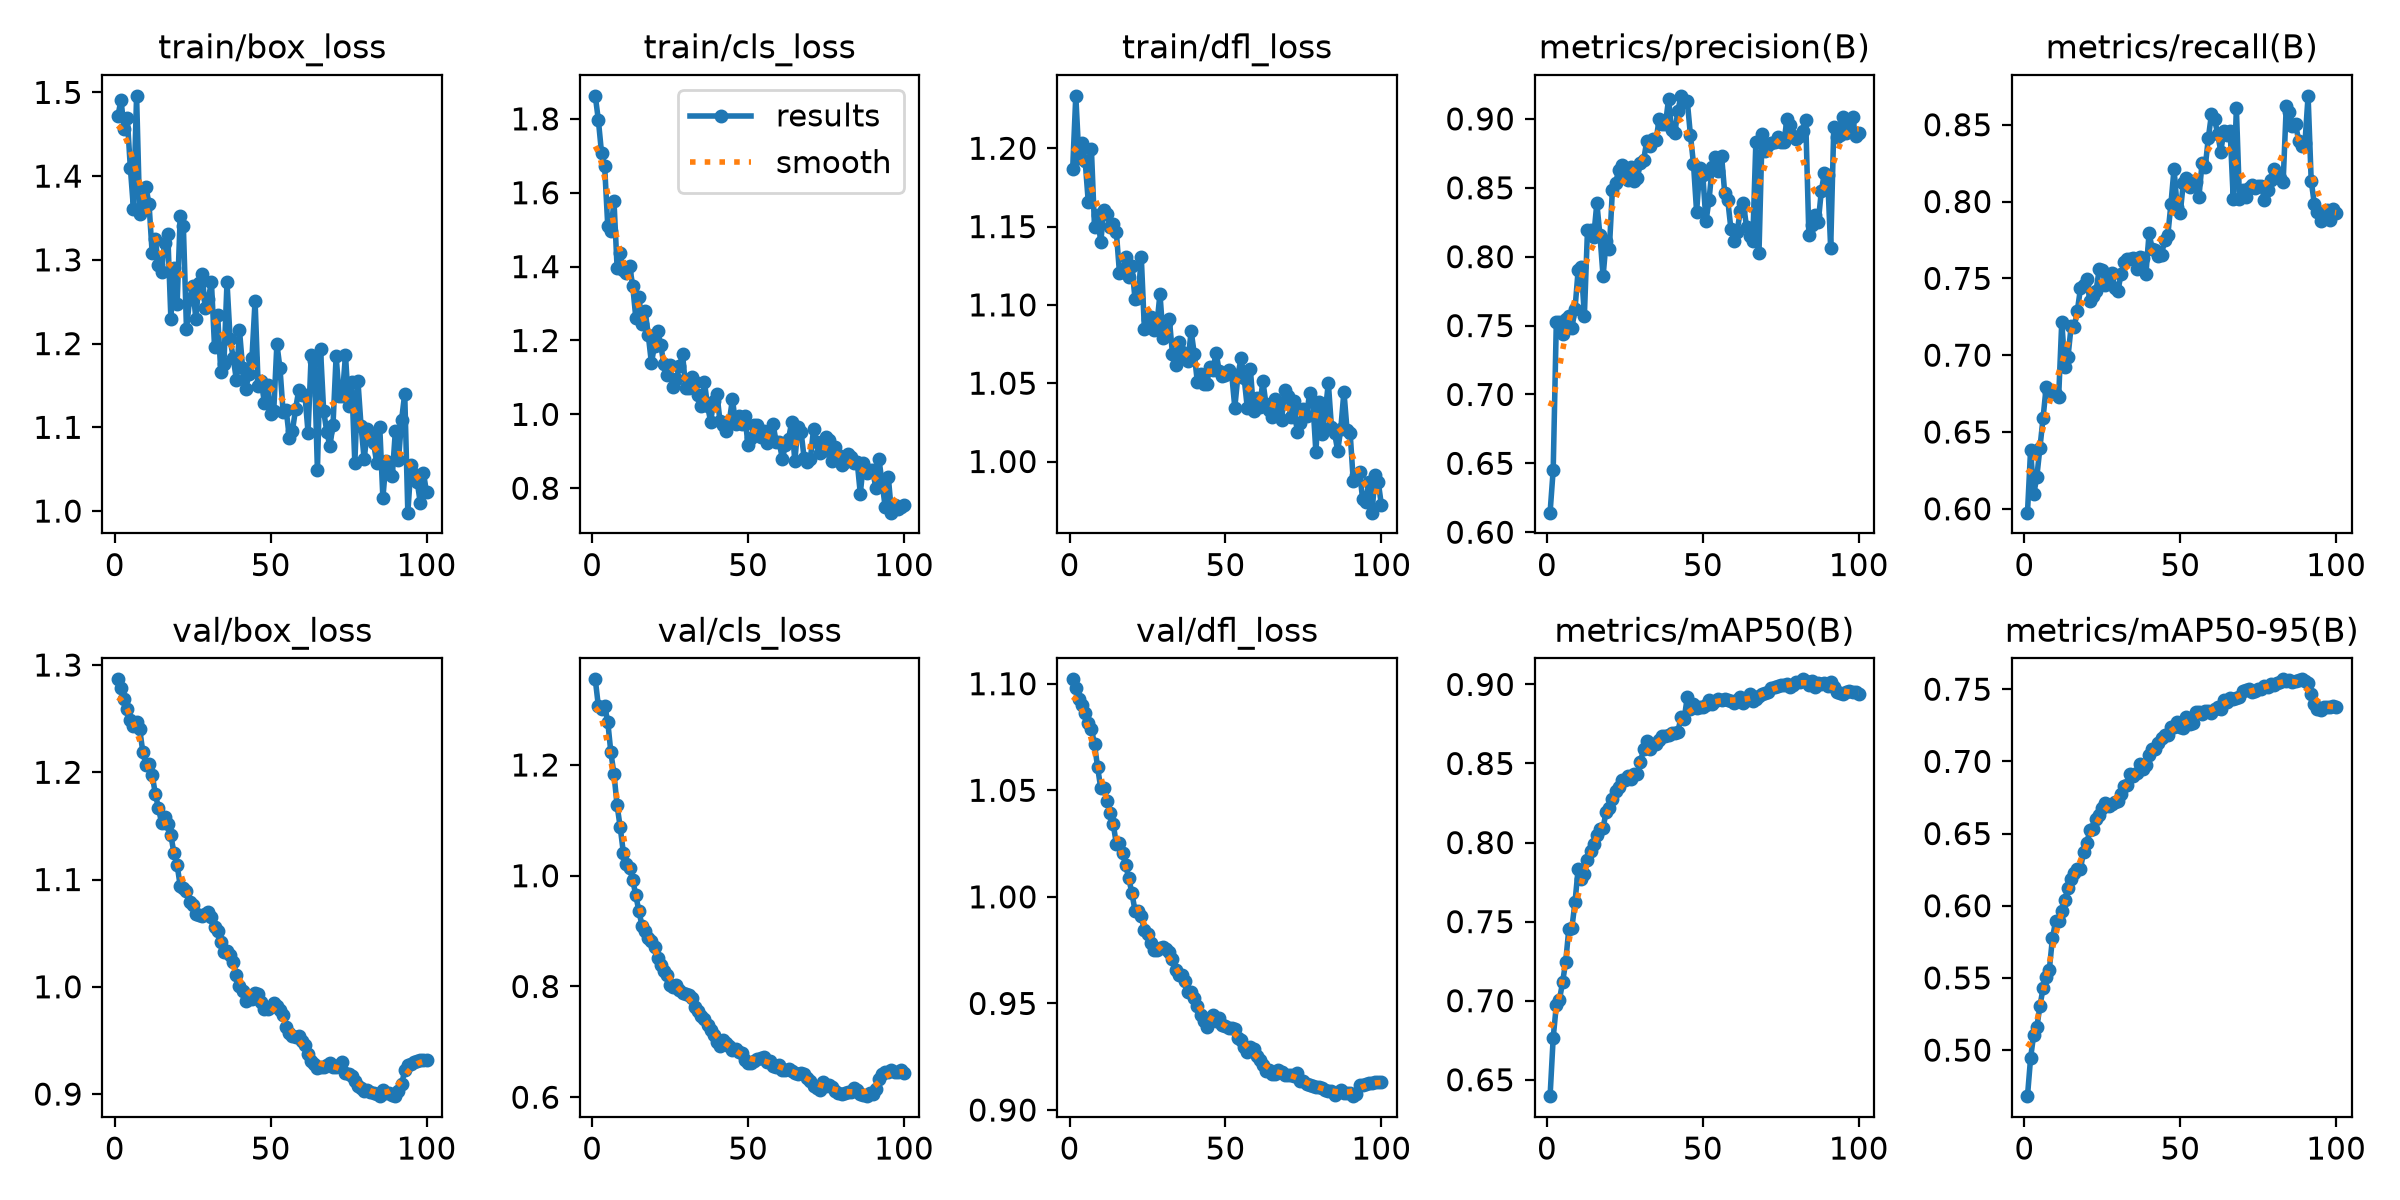

Data behind this chart, as committed beside it:
epoch, time, train/box_loss, train/cls_loss, train/dfl_loss, metrics/precision(B), metrics/recall(B), metrics/mAP50(B), metrics/mAP50-95(B), val/box_loss, val/cls_loss, val/dfl_loss, lr/pg0, lr/pg1, lr/pg2
1, 33.66, 1.471, 1.862, 1.187, 0.6142, 0.5975, 0.6396, 0.4681, 1.287, 1.355, 1.102, 3.71875e-05, 3.71875e-05, 3.71875e-05
2, 67.83, 1.491, 1.796, 1.233, 0.6453, 0.6385, 0.6766, 0.4946, 1.279, 1.306, 1.098, 7.60933e-05, 7.60933e-05, 7.60933e-05
3, 103.4, 1.456, 1.708, 1.194, 0.7523, 0.6094, 0.697, 0.5108, 1.268, 1.301, 1.093, 0.0001142, 0.0001142, 0.0001142
4, 138.2, 1.47, 1.672, 1.204, 0.7526, 0.6209, 0.7005, 0.5158, 1.259, 1.307, 1.09, 0.0001155, 0.0001155, 0.0001155
5, 172.2, 1.41, 1.511, 1.192, 0.7439, 0.6398, 0.7116, 0.5305, 1.248, 1.278, 1.086, 0.0001143, 0.0001143, 0.0001143
6, 206.3, 1.361, 1.496, 1.166, 0.7549, 0.6591, 0.7244, 0.5429, 1.243, 1.223, 1.081, 0.0001131, 0.0001131, 0.0001131
7, 241.1, 1.496, 1.578, 1.2, 0.7568, 0.6795, 0.7452, 0.5507, 1.247, 1.184, 1.079, 0.0001119, 0.0001119, 0.0001119
8, 275.1, 1.354, 1.397, 1.15, 0.7481, 0.6762, 0.7461, 0.5555, 1.24, 1.127, 1.072, 0.0001108, 0.0001108, 0.0001108
9, 309.7, 1.366, 1.437, 1.157, 0.7621, 0.6757, 0.7624, 0.5774, 1.219, 1.087, 1.061, 0.0001096, 0.0001096, 0.0001096
10, 347, 1.387, 1.39, 1.14, 0.7902, 0.6747, 0.7834, 0.5892, 1.207, 1.042, 1.051, 0.0001084, 0.0001084, 0.0001084
11, 382.7, 1.366, 1.382, 1.161, 0.7923, 0.6728, 0.777, 0.5894, 1.207, 1.021, 1.051, 0.0001072, 0.0001072, 0.0001072
12, 416, 1.308, 1.401, 1.158, 0.7572, 0.7218, 0.7801, 0.5965, 1.198, 1.014, 1.045, 0.000106, 0.000106, 0.000106
13, 448.7, 1.325, 1.349, 1.15, 0.8195, 0.6923, 0.7893, 0.6042, 1.18, 0.9925, 1.039, 0.0001049, 0.0001049, 0.0001049
14, 480, 1.293, 1.262, 1.152, 0.8196, 0.699, 0.7944, 0.6125, 1.167, 0.9647, 1.034, 0.0001037, 0.0001037, 0.0001037
15, 513.9, 1.286, 1.319, 1.147, 0.8146, 0.7188, 0.7991, 0.6182, 1.153, 0.9357, 1.025, 0.0001025, 0.0001025, 0.0001025
16, 546.2, 1.321, 1.244, 1.121, 0.8389, 0.7184, 0.8048, 0.6226, 1.158, 0.9096, 1.025, 0.0001013, 0.0001013, 0.0001013
17, 574.3, 1.331, 1.28, 1.121, 0.8155, 0.729, 0.8087, 0.6251, 1.152, 0.9011, 1.02, 0.0001001, 0.0001001, 0.0001001
18, 602.3, 1.23, 1.215, 1.13, 0.7857, 0.7434, 0.8094, 0.6258, 1.141, 0.8871, 1.015, 9.89723e-05, 9.89723e-05, 9.89723e-05
19, 637.6, 1.29, 1.139, 1.118, 0.8117, 0.746, 0.8196, 0.6372, 1.124, 0.8818, 1.009, 9.77942e-05, 9.77942e-05, 9.77942e-05
20, 668.8, 1.248, 1.185, 1.125, 0.8053, 0.7496, 0.8217, 0.6431, 1.114, 0.8717, 1.002, 9.66161e-05, 9.66161e-05, 9.66161e-05
21, 699.6, 1.352, 1.227, 1.104, 0.8487, 0.7355, 0.8278, 0.6524, 1.094, 0.8515, 0.9935, 9.5438e-05, 9.5438e-05, 9.5438e-05
22, 730.5, 1.34, 1.188, 1.105, 0.8532, 0.7387, 0.8326, 0.6534, 1.092, 0.8382, 0.9933, 9.42599e-05, 9.42599e-05, 9.42599e-05
23, 760.8, 1.218, 1.136, 1.131, 0.8629, 0.7419, 0.8354, 0.6599, 1.089, 0.8271, 0.9909, 9.30818e-05, 9.30818e-05, 9.30818e-05
24, 791.1, 1.253, 1.108, 1.085, 0.8663, 0.7559, 0.8393, 0.663, 1.079, 0.8212, 0.9843, 9.19037e-05, 9.19037e-05, 9.19037e-05
25, 821.9, 1.268, 1.133, 1.091, 0.8587, 0.7557, 0.8398, 0.6675, 1.076, 0.8024, 0.9826, 9.07256e-05, 9.07256e-05, 9.07256e-05
26, 852.9, 1.23, 1.074, 1.092, 0.8554, 0.7456, 0.8418, 0.6711, 1.067, 0.7989, 0.9785, 8.95475e-05, 8.95475e-05, 8.95475e-05
27, 883.7, 1.272, 1.096, 1.084, 0.8649, 0.7505, 0.8399, 0.6689, 1.067, 0.8018, 0.9753, 8.83694e-05, 8.83694e-05, 8.83694e-05
28, 912.4, 1.283, 1.13, 1.087, 0.8551, 0.7538, 0.8436, 0.6703, 1.066, 0.7932, 0.9749, 8.71913e-05, 8.71913e-05, 8.71913e-05
29, 940.4, 1.243, 1.163, 1.107, 0.8573, 0.7439, 0.8433, 0.6721, 1.068, 0.7875, 0.9761, 8.60132e-05, 8.60132e-05, 8.60132e-05
30, 968.3, 1.253, 1.071, 1.079, 0.8681, 0.7417, 0.8511, 0.6725, 1.07, 0.7869, 0.9763, 8.48351e-05, 8.48351e-05, 8.48351e-05
31, 996.7, 1.274, 1.07, 1.088, 0.8699, 0.7528, 0.8591, 0.6773, 1.065, 0.7854, 0.9757, 8.3657e-05, 8.3657e-05, 8.3657e-05
32, 1025, 1.196, 1.101, 1.091, 0.884, 0.7605, 0.8641, 0.6831, 1.055, 0.7794, 0.974, 8.24789e-05, 8.24789e-05, 8.24789e-05
33, 1053, 1.234, 1.089, 1.069, 0.8802, 0.7628, 0.8593, 0.6837, 1.052, 0.7624, 0.9707, 8.13008e-05, 8.13008e-05, 8.13008e-05
34, 1081, 1.166, 1.052, 1.061, 0.8852, 0.7625, 0.8626, 0.6914, 1.041, 0.7552, 0.9657, 8.01227e-05, 8.01227e-05, 8.01227e-05
35, 1109, 1.175, 1.022, 1.077, 0.8849, 0.7635, 0.8626, 0.69, 1.032, 0.7467, 0.9631, 7.89446e-05, 7.89446e-05, 7.89446e-05
36, 1137, 1.273, 1.088, 1.07, 0.8999, 0.7558, 0.865, 0.692, 1.034, 0.741, 0.9631, 7.77665e-05, 7.77665e-05, 7.77665e-05
37, 1165, 1.206, 1.023, 1.067, 0.8961, 0.7638, 0.8676, 0.6979, 1.03, 0.7298, 0.9604, 7.65884e-05, 7.65884e-05, 7.65884e-05
38, 1193, 1.183, 0.9805, 1.064, 0.8962, 0.7633, 0.8673, 0.6945, 1.023, 0.7208, 0.9555, 7.54103e-05, 7.54103e-05, 7.54103e-05
39, 1222, 1.157, 1.036, 1.083, 0.9143, 0.753, 0.8678, 0.6972, 1.011, 0.713, 0.9555, 7.42322e-05, 7.42322e-05, 7.42322e-05
40, 1254, 1.216, 1.056, 1.069, 0.8921, 0.7794, 0.8695, 0.7047, 1.001, 0.7006, 0.9527, 7.30541e-05, 7.30541e-05, 7.30541e-05
41, 1285, 1.171, 0.9815, 1.051, 0.8898, 0.7693, 0.869, 0.7087, 0.9963, 0.6932, 0.949, 7.1876e-05, 7.1876e-05, 7.1876e-05
42, 1317, 1.145, 0.9701, 1.056, 0.906, 0.7684, 0.8702, 0.7087, 0.9872, 0.7034, 0.9445, 7.06979e-05, 7.06979e-05, 7.06979e-05
43, 1348, 1.163, 0.9563, 1.049, 0.9167, 0.7643, 0.8793, 0.7128, 0.9902, 0.6984, 0.942, 6.95198e-05, 6.95198e-05, 6.95198e-05
44, 1378, 1.182, 0.9823, 1.05, 0.9125, 0.7653, 0.878, 0.7161, 0.9887, 0.6917, 0.9391, 6.83417e-05, 6.83417e-05, 6.83417e-05
45, 1410, 1.251, 1.041, 1.061, 0.9132, 0.7749, 0.892, 0.7186, 0.9942, 0.6852, 0.9432, 6.71636e-05, 6.71636e-05, 6.71636e-05
46, 1441, 1.149, 0.9734, 1.059, 0.8886, 0.7779, 0.8843, 0.7186, 0.9935, 0.6873, 0.9446, 6.59855e-05, 6.59855e-05, 6.59855e-05
47, 1475, 1.155, 0.9966, 1.069, 0.8673, 0.7981, 0.8878, 0.7241, 0.9859, 0.6821, 0.9418, 6.48074e-05, 6.48074e-05, 6.48074e-05
48, 1510, 1.129, 0.9747, 1.058, 0.8325, 0.8212, 0.8852, 0.7237, 0.979, 0.6793, 0.943, 6.36293e-05, 6.36293e-05, 6.36293e-05
49, 1543, 1.151, 0.9946, 1.055, 0.864, 0.7967, 0.886, 0.7272, 0.9792, 0.6668, 0.9398, 6.24512e-05, 6.24512e-05, 6.24512e-05
50, 1576, 1.116, 0.9163, 1.055, 0.859, 0.7927, 0.8855, 0.7239, 0.9814, 0.6621, 0.9396, 6.12731e-05, 6.12731e-05, 6.12731e-05
51, 1609, 1.12, 0.9362, 1.058, 0.8255, 0.8124, 0.8867, 0.723, 0.9848, 0.6624, 0.9385, 6.0095e-05, 6.0095e-05, 6.0095e-05
52, 1642, 1.2, 0.9702, 1.056, 0.8415, 0.8155, 0.8904, 0.731, 0.9823, 0.665, 0.9385, 5.89169e-05, 5.89169e-05, 5.89169e-05
53, 1675, 1.17, 0.9712, 1.034, 0.8653, 0.8093, 0.8879, 0.7259, 0.9782, 0.6698, 0.9379, 5.77388e-05, 5.77388e-05, 5.77388e-05
54, 1706, 1.118, 0.9374, 1.055, 0.8727, 0.8136, 0.8894, 0.7266, 0.9737, 0.6715, 0.9338, 5.65607e-05, 5.65607e-05, 5.65607e-05
55, 1739, 1.121, 0.956, 1.066, 0.8621, 0.8127, 0.8908, 0.734, 0.9629, 0.6734, 0.9327, 5.53826e-05, 5.53826e-05, 5.53826e-05
56, 1773, 1.087, 0.9217, 1.053, 0.8733, 0.8032, 0.89, 0.7344, 0.9566, 0.6641, 0.9295, 5.42045e-05, 5.42045e-05, 5.42045e-05
57, 1807, 1.096, 0.9305, 1.034, 0.8465, 0.825, 0.8911, 0.7326, 0.9544, 0.6661, 0.9273, 5.30264e-05, 5.30264e-05, 5.30264e-05
58, 1840, 1.122, 0.9744, 1.059, 0.8409, 0.8223, 0.8904, 0.7352, 0.953, 0.6563, 0.9298, 5.18483e-05, 5.18483e-05, 5.18483e-05
59, 1873, 1.144, 0.9261, 1.032, 0.8202, 0.8413, 0.8898, 0.7349, 0.9544, 0.6539, 0.9285, 5.06702e-05, 5.06702e-05, 5.06702e-05
60, 1909, 1.138, 0.924, 1.041, 0.8115, 0.8567, 0.8884, 0.7333, 0.9492, 0.6579, 0.9252, 4.94921e-05, 4.94921e-05, 4.94921e-05
... 40 more rows
